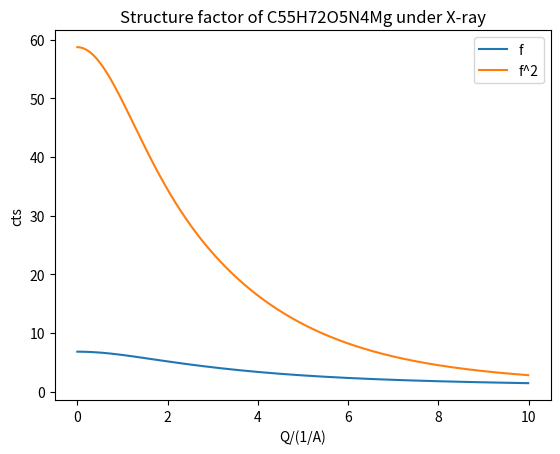

Python code for this plot:
# -*- coding: utf-8 -*-
"""
Created on Thu Oct  3 14:15:31 2019

@author: Lorenzo-Lu 
University of Wisconsin-Madison
"""
def parameter_x(Q,name):
    import math
    pi = 3.1415926
    dic = {
"H"	:	[	0.489918	,	20.6593	,	0.262003	,	7.74039	,	0.196767	,	49.5519	,	0.049879	,	2.20159	,	0.001305	],
"He"	:	[	0.8734	,	9.1037	,	0.6309	,	3.3568	,	0.3112	,	22.9276	,	0.178	,	0.9821	,	0.0064	],
"Li"	:	[	1.1282	,	3.9546	,	0.7508	,	1.0524	,	0.6175	,	85.3905	,	0.4653	,	168.261	,	0.0377	],
"Be"	:	[	1.5919	,	43.6427	,	1.1278	,	1.8623	,	0.5391	,	103.483	,	0.7029	,	0.542	,	0.0385	],
"B"	:	[	2.0545	,	23.2185	,	1.3326	,	1.021	,	1.0979	,	60.3498	,	0.7068	,	0.1403	,	-0.1932	],
"C"	:	[	2.31	,	20.8439	,	1.02	,	10.2075	,	1.5886	,	0.5687	,	0.865	,	51.6512	,	0.2156	],
"N"	:	[	12.2126	,	0.0057	,	3.1322	,	9.8933	,	2.0125	,	28.9975	,	1.1663	,	0.5826	,	-11.529	],
"O"	:	[	3.0485	,	13.2771	,	2.2868	,	5.7011	,	1.5463	,	0.3239	,	0.867	,	32.9089	,	0.2508	],
"F"	:	[	3.5392	,	10.2825	,	2.6412	,	4.2944	,	1.517	,	0.2615	,	1.0243	,	26.1476	,	0.2776	],
"Ne"	:	[	3.9553	,	8.4042	,	3.1125	,	3.4262	,	1.4546	,	0.2306	,	1.1251	,	21.7184	,	0.3515	],
"Na"	:	[	4.7626	,	3.285	,	3.1736	,	8.8422	,	1.2674	,	0.3136	,	1.1128	,	129.424	,	0.676	],
"Mg"	:	[	5.4204	,	2.8275	,	2.1735	,	79.2611	,	1.2269	,	0.3808	,	2.3073	,	7.1937	,	0.8584	],
"Al"	:	[	6.4202	,	3.0387	,	1.9002	,	0.7426	,	1.5936	,	31.5472	,	1.9646	,	85.0886	,	1.1151	],
"Si"	:	[	6.2915	,	2.4386	,	3.0353	,	32.3337	,	1.9891	,	0.6785	,	1.541	,	81.6937	,	1.1407	],
"P"	:	[	6.4345	,	1.9067	,	4.1791	,	27.157	,	1.78	,	0.526	,	1.4908	,	68.1645	,	1.1149	],
"S"	:	[	6.9053	,	1.4679	,	5.2034	,	22.2151	,	1.4379	,	0.2536	,	1.5863	,	56.172	,	0.8669	],
"Cl"	:	[	11.4604	,	0.0104	,	7.1964	,	1.1662	,	6.2556	,	18.5194	,	1.6455	,	47.7784	,	-9.5574	],
"Ar"	:	[	7.4845	,	0.9072	,	6.7723	,	14.8407	,	0.6539	,	43.8983	,	1.6442	,	33.3929	,	1.4445	],
"K"	:	[	8.2186	,	12.7949	,	7.4398	,	0.7748	,	1.0519	,	213.187	,	0.8659	,	41.6841	,	1.4228	],
"Ca"	:	[	8.6266	,	10.4421	,	7.3873	,	0.6599	,	1.5899	,	85.7484	,	1.0211	,	178.437	,	1.3751	],
"Sc"	:	[	9.189	,	9.0213	,	7.3679	,	0.5729	,	1.6409	,	136.108	,	1.468	,	51.3531	,	1.3329	],
"Ti"	:	[	9.7595	,	7.8508	,	7.3558	,	0.5	,	1.6991	,	35.6338	,	1.9021	,	116.105	,	1.2807	],
"V"	:	[	10.2971	,	6.8657	,	7.3511	,	0.4385	,	2.0703	,	26.8938	,	2.0571	,	102.478	,	1.2199	],
"Cr"	:	[	10.6406	,	6.1038	,	7.3537	,	0.392	,	3.324	,	20.2626	,	1.4922	,	98.7399	,	1.1832	],
"Mn"	:	[	11.2819	,	5.3409	,	7.3573	,	0.3432	,	3.0193	,	17.8674	,	2.2441	,	83.7543	,	1.0896	],
"Fe"	:	[	11.7695	,	4.7611	,	7.3573	,	0.3072	,	3.5222	,	15.3535	,	2.3045	,	76.8805	,	1.0369	],
"Co"	:	[	12.2841	,	4.2791	,	7.3409	,	0.2784	,	4.0034	,	13.5359	,	2.3488	,	71.1692	,	1.0118	],
"Ni"	:	[	12.8376	,	3.8785	,	7.292	,	0.2565	,	4.4438	,	12.1763	,	2.38	,	66.3421	,	1.0341	],
"Cu"	:	[	13.338	,	3.5828	,	7.1676	,	0.247	,	5.6158	,	11.3966	,	1.6735	,	64.8126	,	1.191	],
"Zn"	:	[	14.0743	,	3.2655	,	7.0318	,	0.2333	,	5.1652	,	10.3163	,	2.41	,	58.7097	,	1.3041	],
"Ga"	:	[	15.2354	,	3.0669	,	6.7006	,	0.2412	,	4.3591	,	10.7805	,	2.9623	,	61.4135	,	1.7189	],
"Ge"	:	[	16.0816	,	2.8509	,	6.3747	,	0.2516	,	3.7068	,	11.4468	,	3.683	,	54.7625	,	2.1313	],
"As"	:	[	16.6723	,	2.6345	,	6.0701	,	0.2647	,	3.4313	,	12.9479	,	4.2779	,	47.7972	,	2.531	],
"Se"	:	[	17.0006	,	2.4098	,	5.8196	,	0.2726	,	3.9731	,	15.2372	,	4.3543	,	43.8163	,	2.8409	],
"Br"	:	[	17.1789	,	2.1723	,	5.2358	,	16.5796	,	5.6377	,	0.2609	,	3.9851	,	41.4328	,	2.9557	],
"Kr"	:	[	17.3555	,	1.9384	,	6.7286	,	16.5623	,	5.5493	,	0.2261	,	3.5375	,	39.3972	,	2.825	],
"Rb"	:	[	17.1784	,	1.7888	,	9.6435	,	17.3151	,	5.1399	,	0.2748	,	1.5292	,	164.934	,	3.4873	],
"Sr"	:	[	17.5663	,	1.5564	,	9.8184	,	14.0988	,	5.422	,	0.1664	,	2.6694	,	132.376	,	2.5064	],
"Y"	:	[	17.776	,	1.4029	,	10.2946	,	12.8006	,	5.72629	,	0.125599	,	3.26588	,	104.354	,	1.91213	],
"Zr"	:	[	17.8765	,	1.27618	,	10.948	,	11.916	,	5.41732	,	0.117622	,	3.65721	,	87.6627	,	2.06929	],
"Nb"	:	[	17.6142	,	1.18865	,	12.0144	,	11.766	,	4.04183	,	0.204785	,	3.53346	,	69.7957	,	3.75591	],
"Mo"	:	[	3.7025	,	0.2772	,	17.2356	,	1.0958	,	12.8876	,	11.004	,	3.7429	,	61.6584	,	4.3875	],
"Tc"	:	[	19.1301	,	0.864132	,	11.0948	,	8.14487	,	4.64901	,	21.5707	,	2.71263	,	86.8472	,	5.40428	],
"Ru"	:	[	19.2674	,	0.80852	,	12.9182	,	8.43467	,	4.86337	,	24.7997	,	1.56756	,	94.2928	,	5.37874	],
"Rh"	:	[	19.2957	,	0.751536	,	14.3501	,	8.21758	,	4.73425	,	25.8749	,	1.28918	,	98.6062	,	5.328	],
"Pd"	:	[	19.3319	,	0.698655	,	15.5017	,	7.98929	,	5.29537	,	25.2052	,	0.605844	,	76.8986	,	5.26593	],
"Ag"	:	[	19.2808	,	0.6446	,	16.6885	,	7.4726	,	4.8045	,	24.6605	,	1.0463	,	99.8156	,	5.179	],
"Cd"	:	[	19.2214	,	0.5946	,	17.6444	,	6.9089	,	4.461	,	24.7008	,	1.6029	,	87.4825	,	5.0694	],
"In"	:	[	19.1624	,	0.5476	,	18.5596	,	6.3776	,	4.2948	,	25.8499	,	2.0396	,	92.8029	,	4.9391	],
"Sn"	:	[	19.1889	,	5.8303	,	19.1005	,	0.5031	,	4.4585	,	26.8909	,	2.4663	,	83.9571	,	4.7821	],
"Sb"	:	[	19.6418	,	5.3034	,	19.0455	,	0.4607	,	5.0371	,	27.9074	,	2.6827	,	75.2825	,	4.5909	],
"Te"	:	[	19.9644	,	4.81742	,	19.0138	,	0.420885	,	6.14487	,	28.5284	,	2.5239	,	70.8403	,	4.352	],
"I"	:	[	20.1472	,	4.347	,	18.9949	,	0.3814	,	7.5138	,	27.766	,	2.2735	,	66.8776	,	4.0712	],
"Xe"	:	[	20.2933	,	3.9282	,	19.0298	,	0.344	,	8.9767	,	26.4659	,	1.99	,	64.2658	,	3.7118	],
"Cs"	:	[	20.3892	,	3.569	,	19.1062	,	0.3107	,	10.662	,	24.3879	,	1.4953	,	213.904	,	3.3352	],
"Ba"	:	[	20.3361	,	3.216	,	19.297	,	0.2756	,	10.888	,	20.2073	,	2.6959	,	167.202	,	2.7731	],
"La"	:	[	20.578	,	2.94817	,	19.599	,	0.244475	,	11.3727	,	18.7726	,	3.28719	,	133.124	,	2.14678	],
"Ce"	:	[	21.1671	,	2.81219	,	19.7695	,	0.226836	,	11.8513	,	17.6083	,	3.33049	,	127.113	,	1.86264	],
"Pr"	:	[	22.044	,	2.77393	,	19.6697	,	0.222087	,	12.3856	,	16.7669	,	2.82428	,	143.644	,	2.0583	],
"Nd"	:	[	22.6845	,	2.66248	,	19.6847	,	0.210628	,	12.774	,	15.885	,	2.85137	,	137.903	,	1.98486	],
"Pm"	:	[	23.3405	,	2.5627	,	19.6095	,	0.202088	,	13.1235	,	15.1009	,	2.87516	,	132.721	,	2.02876	],
"Sm"	:	[	24.0042	,	2.47274	,	19.4258	,	0.196451	,	13.4396	,	14.3996	,	2.89604	,	128.007	,	2.20963	],
"Eu"	:	[	24.6274	,	2.3879	,	19.0886	,	0.1942	,	13.7603	,	13.7546	,	2.9227	,	123.174	,	2.5745	],
"Gd"	:	[	25.0709	,	2.25341	,	19.0798	,	0.181951	,	13.8518	,	12.9331	,	3.54545	,	101.398	,	2.4196	],
"Tb"	:	[	25.8976	,	2.24256	,	18.2185	,	0.196143	,	14.3167	,	12.6648	,	2.95354	,	115.362	,	3.58024	],
"Dy"	:	[	26.507	,	2.1802	,	17.6383	,	0.202172	,	14.5596	,	12.1899	,	2.96577	,	111.874	,	4.29728	],
"Ho"	:	[	26.9049	,	2.07051	,	17.294	,	0.19794	,	14.5583	,	11.4407	,	3.63837	,	92.6566	,	4.56796	],
"Er"	:	[	27.6563	,	2.07356	,	16.4285	,	0.223545	,	14.9779	,	11.3604	,	2.98233	,	105.703	,	5.92046	],
"Tm"	:	[	28.1819	,	2.02859	,	15.8851	,	0.238849	,	15.1542	,	10.9975	,	2.98706	,	102.961	,	6.75621	],
"Yb"	:	[	28.6641	,	1.9889	,	15.4345	,	0.257119	,	15.3087	,	10.6647	,	2.98963	,	100.417	,	7.56672	],
"Lu"	:	[	28.9476	,	1.90182	,	15.2208	,	9.98519	,	15.1	,	0.261033	,	3.71601	,	84.3298	,	7.97628	],
"Hf"	:	[	29.144	,	1.83262	,	15.1726	,	9.5999	,	14.7586	,	0.275116	,	4.30013	,	72.029	,	8.58154	],
"Ta"	:	[	29.2024	,	1.77333	,	15.2293	,	9.37046	,	14.5135	,	0.295977	,	4.76492	,	63.3644	,	9.24354	],
"W"	:	[	29.0818	,	1.72029	,	15.43	,	9.2259	,	14.4327	,	0.321703	,	5.11982	,	57.056	,	9.8875	],
"Re"	:	[	28.7621	,	1.67191	,	15.7189	,	9.09227	,	14.5564	,	0.3505	,	5.44174	,	52.0861	,	10.472	],
"Os"	:	[	28.1894	,	1.62903	,	16.155	,	8.97948	,	14.9305	,	0.382661	,	5.67589	,	48.1647	,	11.0005	],
"Ir"	:	[	27.3049	,	1.59279	,	16.7296	,	8.86553	,	15.6115	,	0.417916	,	5.83377	,	45.0011	,	11.4722	],
"Pt"	:	[	27.0059	,	1.51293	,	17.7639	,	8.81174	,	15.7131	,	0.424593	,	5.7837	,	38.6103	,	11.6883	],
"Au"	:	[	16.8819	,	0.4611	,	18.5913	,	8.6216	,	25.5582	,	1.4826	,	5.86	,	36.3956	,	12.0658	],
"Hg"	:	[	20.6809	,	0.545	,	19.0417	,	8.4484	,	21.6575	,	1.5729	,	5.9676	,	38.3246	,	12.6089	],
"Tl"	:	[	27.5446	,	0.65515	,	19.1584	,	8.70751	,	15.538	,	1.96347	,	5.52593	,	45.8149	,	13.1746	],
"Pb"	:	[	31.0617	,	0.6902	,	13.0637	,	2.3576	,	18.442	,	8.618	,	5.9696	,	47.2579	,	13.4118	],
"Bi"	:	[	33.3689	,	0.704	,	12.951	,	2.9238	,	16.5877	,	8.7937	,	6.4622	,	48.0093	,	13.5782	],
"Po"	:	[	34.6726	,	0.700999	,	15.4733	,	3.55078	,	13.1138	,	9.55642	,	7.02588	,	47.0045	,	13.677	],
"At"	:	[	35.3163	,	0.68587	,	19.0211	,	3.97458	,	9.49887	,	11.3824	,	7.42518	,	45.4715	,	13.7108	],
"Rn"	:	[	35.5631	,	0.6631	,	21.2816	,	4.0691	,	8.0037	,	14.0422	,	7.4433	,	44.2473	,	13.6905	],
"Fr"	:	[	35.9299	,	0.646453	,	23.0547	,	4.17619	,	12.1439	,	23.1052	,	2.11253	,	150.645	,	13.7247	],
"Ra"	:	[	35.763	,	0.616341	,	22.9064	,	3.87135	,	12.4739	,	19.9887	,	3.21097	,	142.325	,	13.6211	],
"Ac"	:	[	35.6597	,	0.589092	,	23.1032	,	3.65155	,	12.5977	,	18.599	,	4.08655	,	117.02	,	13.5266	],
"Th"	:	[	35.5645	,	0.563359	,	23.4219	,	3.46204	,	12.7473	,	17.8309	,	4.80703	,	99.1722	,	13.4314	],
"Pa"	:	[	35.8847	,	0.547751	,	23.2948	,	3.41519	,	14.1891	,	16.9235	,	4.17287	,	105.251	,	13.4287	],
"U"	:	[	36.0228	,	0.5293	,	23.4128	,	3.3253	,	14.9491	,	16.0927	,	4.188	,	100.613	,	13.3966	],
"Np"	:	[	36.1874	,	0.511929	,	23.5964	,	3.25396	,	15.6402	,	15.3622	,	4.1855	,	97.4908	,	13.3573	],
"Pu"	:	[	36.5254	,	0.499384	,	23.8083	,	3.26371	,	16.7707	,	14.9455	,	3.47947	,	105.98	,	13.3812	],
"Am"	:	[	36.6706	,	0.483629	,	24.0992	,	3.20647	,	17.3415	,	14.3136	,	3.49331	,	102.273	,	13.3592	]

            }
    num_dic = {
            "1": 1,
            "2": 2,
            "3": 3,
            "4": 4,
            "5": 5,
            "6": 6,
            "7": 7,
            "8": 8,
            "9": 9,
            "0": 0
            }
    
    parameter_matrix = []
    element_ratio = []
    last = len(name)-1
    i = 0
    
    while i <= last:
        j = i
        #if name[i] not in num_dic and name[i] not in dic:
        #    return []
        if (i+1) <= last and (name[i:i+2]) in dic:
            parameter_matrix.append(dic[name[i:i+2]])
            i += 2
        elif name[i] in dic:
            parameter_matrix.append(dic[name[i]])
            i +=1
            
        ele_weight = 0
        if i <= last and name[i] in num_dic:
            ele_weight = num_dic[name[i]]
            i += 1
            while i <= last and name[i] in num_dic:
                ele_weight = ele_weight * 10 + num_dic[name[i]]
                i += 1
                if i > last:
                    break
        if j == i :
            print("Wrong Formula Input")
            break
            #return []
        else:
            ele_weight = 1
        
        element_ratio.append(ele_weight)
    #return (parameter_matrix,element_ratio)
    N_ele = len(element_ratio)
    ele_total = sum(element_ratio)
    for i in range(N_ele):
        element_ratio[i] = element_ratio[i] / ele_total
    
    L_Q = len(Q)
    f = [0] * L_Q
    f2 = [0] * L_Q
    for qi in range(L_Q):
        for ei in range(N_ele):
            X = pow((Q[qi] / 4 /pi),2)    
            S1 = math.exp(-parameter_matrix[ei][1] * X)
            S2 = math.exp(-parameter_matrix[ei][3] * X)
            S3 = math.exp(-parameter_matrix[ei][5] * X)
            S4 = math.exp(-parameter_matrix[ei][7] * X)
            cal_f = parameter_matrix[ei][0] * S1 + parameter_matrix[ei][2] * S2 + parameter_matrix[ei][4] * S3 + parameter_matrix[ei][6] * S4 + parameter_matrix[ei][8]            
            
            f[qi] += cal_f * element_ratio[ei]
            f2[qi] += pow(cal_f,2) * element_ratio[ei]
    return [f,f2]
   

# input the chemical  
#example
chemical = "C55H72O5N4Mg"    
Q = [i/100 for i in range(1000)]
factor =(parameter_x(Q,chemical)) 


import matplotlib.pyplot as plt
plt.plot(Q,factor[0],label = 'f') 
plt.plot(Q,factor[1],label = 'f^2')  
plt.legend()
plt.title("Structure factor of %s under X-ray"%(chemical))
plt.xlabel("Q/(1/A)")
plt.ylabel("cts")
plt.show()
    
    
    
    
    
    
    